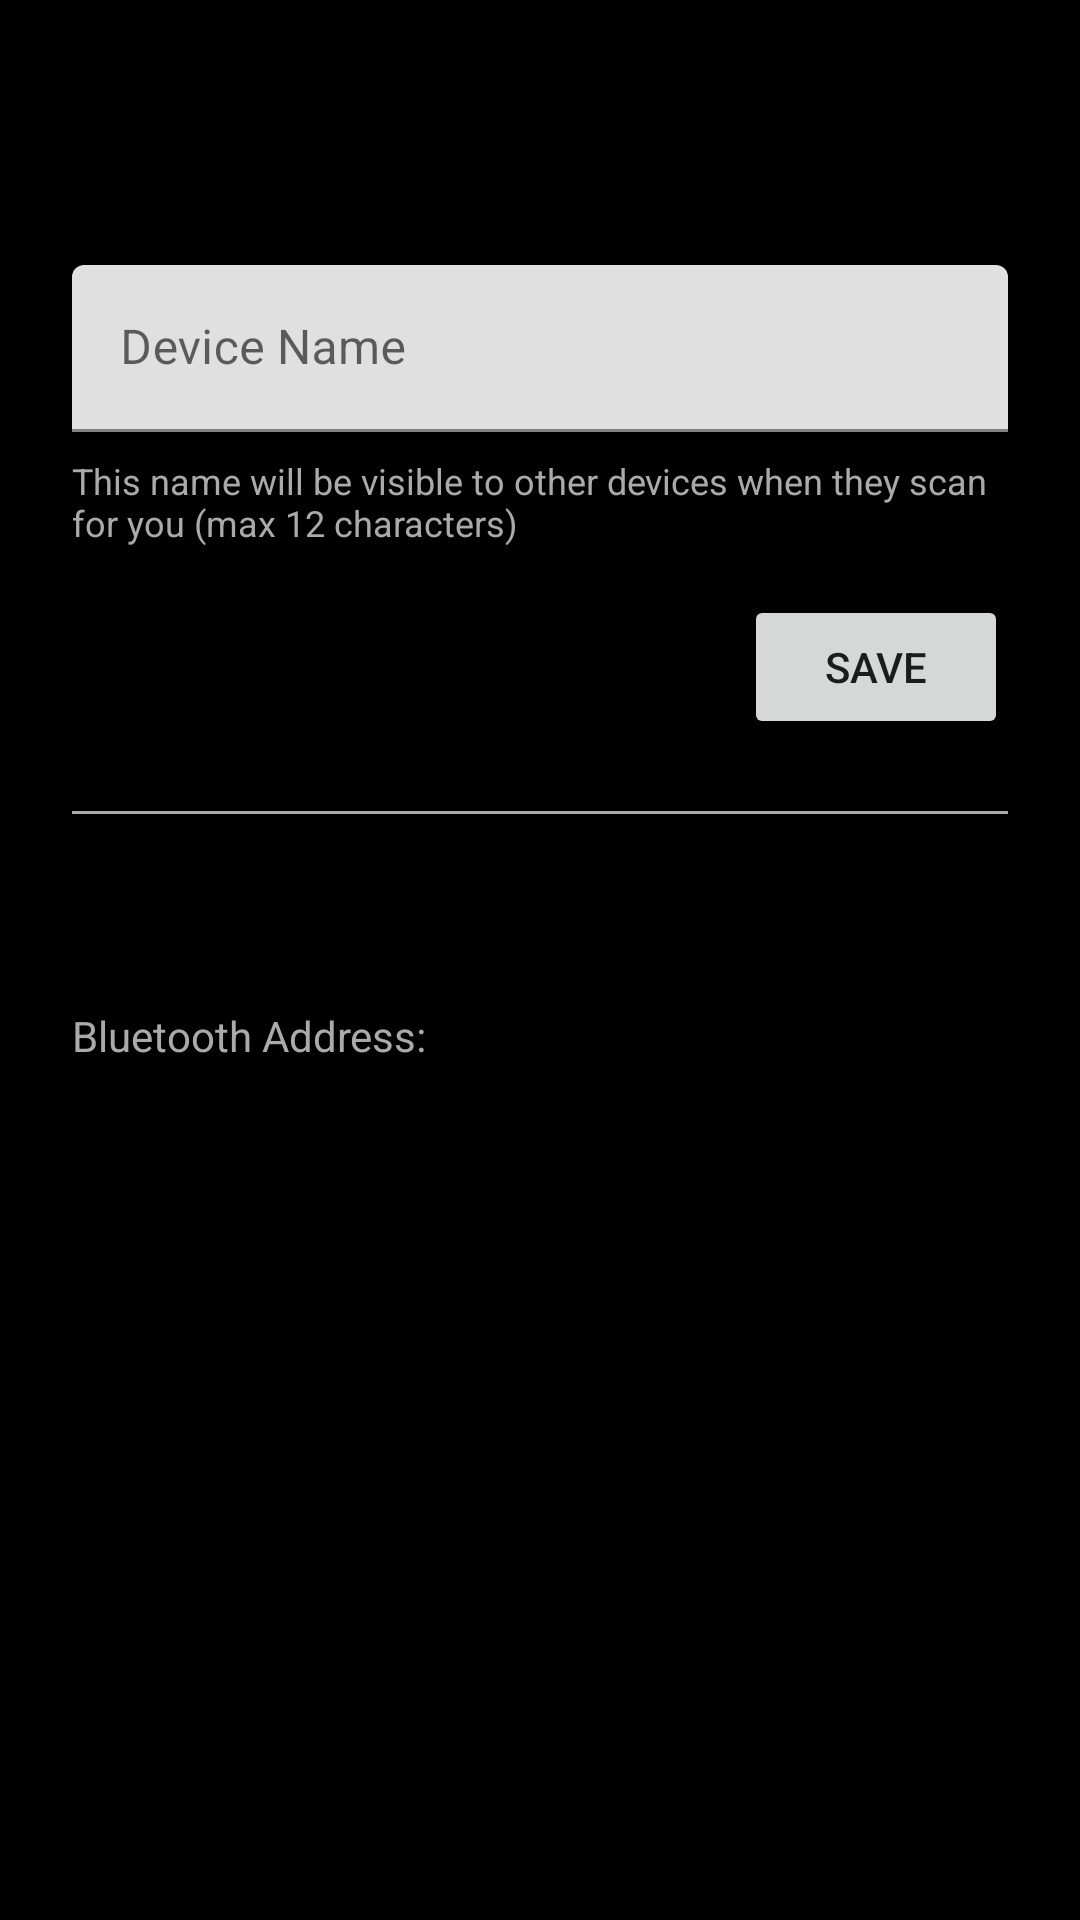

Here is an Android app screen rendered from its layout file. Give the layout XML and the strings, colors and styles it references.
<!-- AndroidManifest.xml: application theme Theme.BliFi -->
<!-- res/layout/fragment_settings.xml -->
<?xml version="1.0" encoding="utf-8"?>
<ScrollView xmlns:android="http://schemas.android.com/apk/res/android"
    xmlns:app="http://schemas.android.com/apk/res-auto"
    xmlns:tools="http://schemas.android.com/tools"
    android:layout_width="match_parent"
    android:layout_height="match_parent"
    android:fillViewport="true"
    tools:context=".ui.settings.SettingsFragment">

    <androidx.constraintlayout.widget.ConstraintLayout
        android:layout_width="match_parent"
        android:layout_height="wrap_content"
        android:padding="24dp">

        <TextView
            android:id="@+id/settings_title"
            android:layout_width="wrap_content"
            android:layout_height="wrap_content"
            android:text="Settings"
            android:textSize="24sp"
            android:textStyle="bold"
            app:layout_constraintStart_toStartOf="parent"
            app:layout_constraintTop_toTopOf="parent" />

        <com.google.android.material.textfield.TextInputLayout
            android:id="@+id/device_name_input_layout"
            android:layout_width="0dp"
            android:layout_height="wrap_content"
            android:layout_marginTop="32dp"
            android:hint="Device Name"
            app:layout_constraintEnd_toEndOf="parent"
            app:layout_constraintStart_toStartOf="parent"
            app:layout_constraintTop_toBottomOf="@id/settings_title">

            <com.google.android.material.textfield.TextInputEditText
                android:id="@+id/device_name_input"
                android:layout_width="match_parent"
                android:layout_height="wrap_content"
                android:inputType="text"
                android:maxLines="1"
                android:maxLength="12" />
        </com.google.android.material.textfield.TextInputLayout>

        <TextView
            android:id="@+id/device_name_hint"
            android:layout_width="0dp"
            android:layout_height="wrap_content"
            android:layout_marginTop="8dp"
            android:text="This name will be visible to other devices when they scan for you (max 12 characters)"
            android:textColor="@android:color/darker_gray"
            android:textSize="12sp"
            app:layout_constraintEnd_toEndOf="parent"
            app:layout_constraintStart_toStartOf="parent"
            app:layout_constraintTop_toBottomOf="@id/device_name_input_layout" />

        <Button
            android:id="@+id/save_button"
            android:layout_width="wrap_content"
            android:layout_height="wrap_content"
            android:layout_marginTop="16dp"
            android:text="Save"
            app:layout_constraintEnd_toEndOf="parent"
            app:layout_constraintTop_toBottomOf="@id/device_name_hint" />

        <View
            android:id="@+id/divider"
            android:layout_width="0dp"
            android:layout_height="1dp"
            android:layout_marginTop="24dp"
            android:background="@android:color/darker_gray"
            app:layout_constraintEnd_toEndOf="parent"
            app:layout_constraintStart_toStartOf="parent"
            app:layout_constraintTop_toBottomOf="@id/save_button" />

        <TextView
            android:id="@+id/device_info_title"
            android:layout_width="wrap_content"
            android:layout_height="wrap_content"
            android:layout_marginTop="24dp"
            android:text="Device Information"
            android:textSize="18sp"
            android:textStyle="bold"
            app:layout_constraintStart_toStartOf="parent"
            app:layout_constraintTop_toBottomOf="@id/divider" />

        <TextView
            android:id="@+id/address_label"
            android:layout_width="wrap_content"
            android:layout_height="wrap_content"
            android:layout_marginTop="16dp"
            android:text="Bluetooth Address:"
            android:textColor="@android:color/darker_gray"
            android:textSize="14sp"
            app:layout_constraintStart_toStartOf="parent"
            app:layout_constraintTop_toBottomOf="@id/device_info_title" />

        <TextView
            android:id="@+id/device_address"
            android:layout_width="0dp"
            android:layout_height="wrap_content"
            android:layout_marginTop="4dp"
            android:text="Loading..."
            android:textSize="14sp"
            android:textIsSelectable="true"
            app:layout_constraintEnd_toEndOf="parent"
            app:layout_constraintStart_toStartOf="parent"
            app:layout_constraintTop_toBottomOf="@id/address_label" />

    </androidx.constraintlayout.widget.ConstraintLayout>
</ScrollView>
<!-- resources referenced by this layout -->
<resources>
  <style name="Theme.BliFi" parent="Theme.MaterialComponents.DayNight.NoActionBar">
          
          <item name="colorPrimary">@color/black</item>
          <item name="colorPrimaryVariant">@color/black</item>
          <item name="colorOnPrimary">@color/white</item>
          
          <item name="colorSecondary">@color/sent_bubble</item>
          <item name="colorSecondaryVariant">@color/sent_bubble</item>
          <item name="colorOnSecondary">@color/white</item>
          
          <item name="android:statusBarColor">@color/black</item>
          <item name="android:windowLightStatusBar">false</item>
          
          <item name="android:windowBackground">@color/chat_background</item>
          <item name="android:colorBackground">@color/chat_background</item>
          
          
          <item name="android:forceDarkAllowed" tools:targetApi="q">true</item>
      </style>
  <color name="black">#FF000000</color>
  <color name="white">#FFFFFFFF</color>
  <color name="sent_bubble">#0A84FF</color>
  <color name="chat_background">#000000</color>
</resources>
